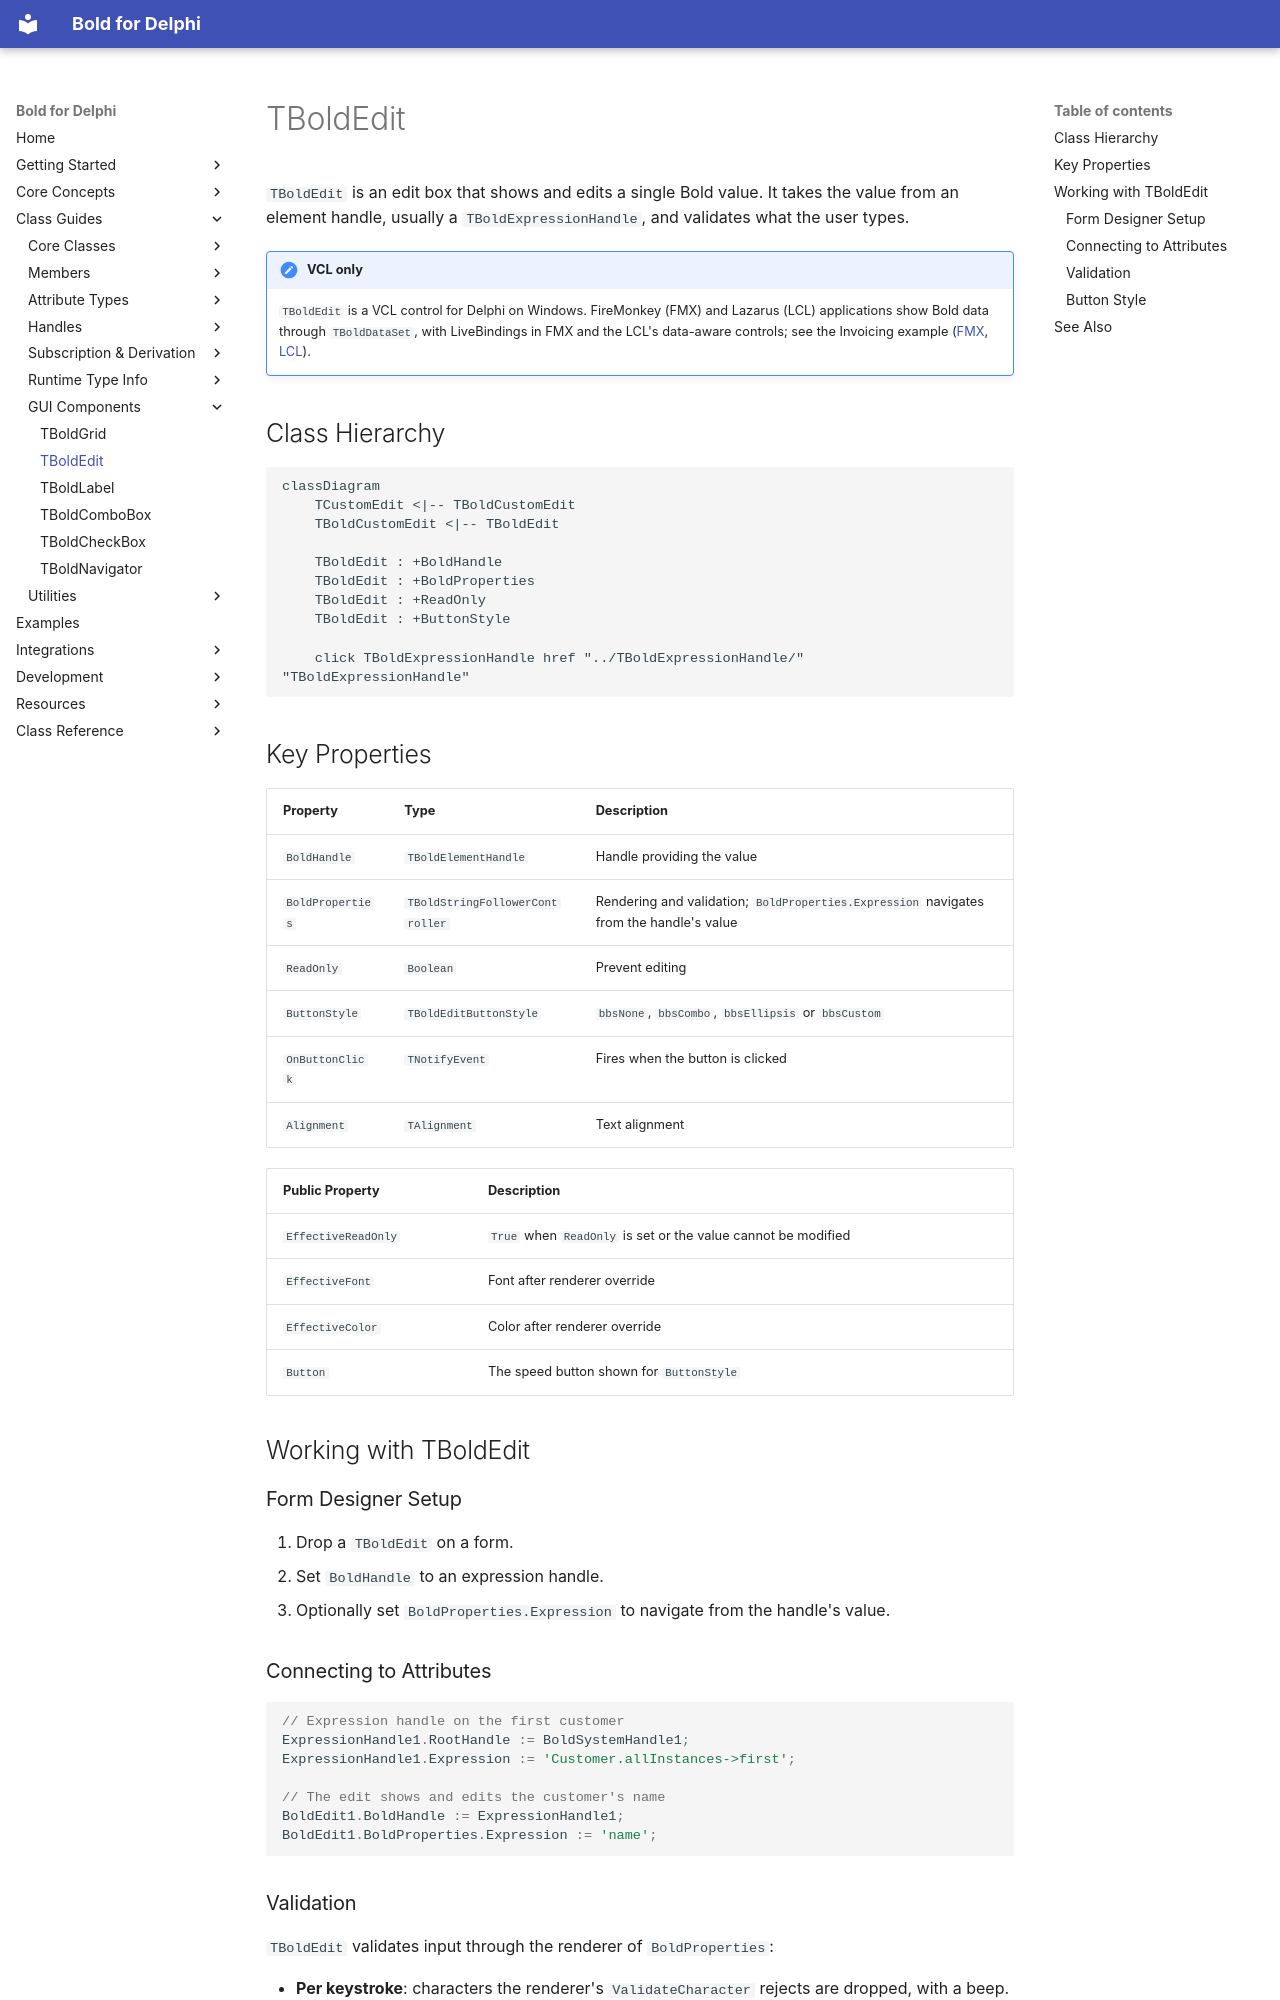

repository: bero/BoldForDelphi · page: classes/TBoldEdit/index.html · generator: mkdocs

# TBoldEdit

`TBoldEdit` is an edit box that shows and edits a single Bold value. It takes the value from an element handle,
usually a `TBoldExpressionHandle`, and validates what the user types.

!!! note "VCL only"
    `TBoldEdit` is a VCL control for Delphi on Windows. FireMonkey (FMX) and Lazarus (LCL) applications show Bold
    data through `TBoldDataSet`, with LiveBindings in FMX and the LCL's data-aware controls; see the Invoicing
    example ([FMX](https://github.com/bero/BoldForDelphi/blob/develop/examples/Compound/Invoicing/FMX/README.md),
    [LCL](https://github.com/bero/BoldForDelphi/blob/develop/examples/Compound/Invoicing/LCL/README.md)).

## Class Hierarchy

```mermaid
classDiagram
    TCustomEdit <|-- TBoldCustomEdit
    TBoldCustomEdit <|-- TBoldEdit

    TBoldEdit : +BoldHandle
    TBoldEdit : +BoldProperties
    TBoldEdit : +ReadOnly
    TBoldEdit : +ButtonStyle

    click TBoldExpressionHandle href "../TBoldExpressionHandle/" "TBoldExpressionHandle"
```

## Key Properties

| Property | Type | Description |
|----------|------|-------------|
| `BoldHandle` | `TBoldElementHandle` | Handle providing the value |
| `BoldProperties` | `TBoldStringFollowerController` | Rendering and validation; `BoldProperties.Expression` navigates from the handle's value |
| `ReadOnly` | `Boolean` | Prevent editing |
| `ButtonStyle` | `TBoldEditButtonStyle` | `bbsNone`, `bbsCombo`, `bbsEllipsis` or `bbsCustom` |
| `OnButtonClick` | `TNotifyEvent` | Fires when the button is clicked |
| `Alignment` | `TAlignment` | Text alignment |

| Public Property | Description |
|-----------------|-------------|
| `EffectiveReadOnly` | `True` when `ReadOnly` is set or the value cannot be modified |
| `EffectiveFont` | Font after renderer override |
| `EffectiveColor` | Color after renderer override |
| `Button` | The speed button shown for `ButtonStyle` |

## Working with TBoldEdit

### Form Designer Setup

1. Drop a `TBoldEdit` on a form.
2. Set `BoldHandle` to an expression handle.
3. Optionally set `BoldProperties.Expression` to navigate from the handle's value.

### Connecting to Attributes

```pascal
// Expression handle on the first customer
ExpressionHandle1.RootHandle := BoldSystemHandle1;
ExpressionHandle1.Expression := 'Customer.allInstances->first';

// The edit shows and edits the customer's name
BoldEdit1.BoldHandle := ExpressionHandle1;
BoldEdit1.BoldProperties.Expression := 'name';
```
